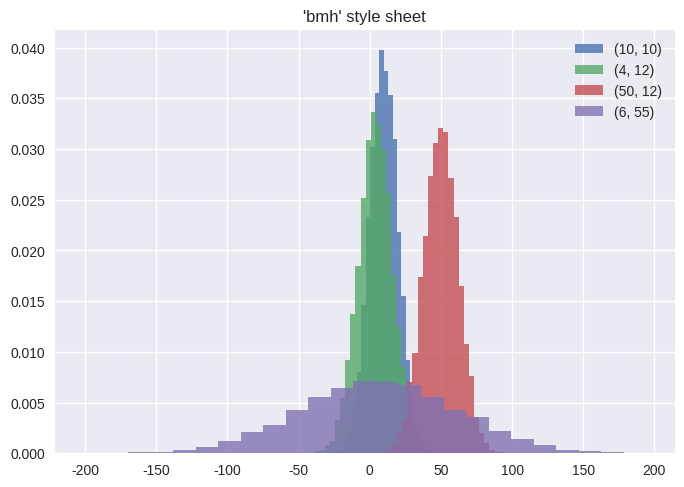

This chart was generated by the following Python code:
import matplotlib.pyplot as plt
import numpy as np

# Fixing random state for reproducibility
np.random.seed(19680801)

plt.style.use('seaborn-v0_8')    # 风格


def plot_normal_hist(ax_, a, b):
    ax_.hist(np.random.normal(a, b, size=10000),    # a均值为曲线中心, b标准差为曲线的宽窄, size数量
             histtype="stepfilled", bins=25, alpha=0.8, density=True)


fig, ax = plt.subplots()
plot_normal_hist(ax, 10, 10)
plot_normal_hist(ax, 4, 12)
plot_normal_hist(ax, 50, 12)
plot_normal_hist(ax, 6, 55)
ax.legend(['(10, 10)', '(4, 12)', '(50, 12)', '(6, 55)'])  # 添加图例
ax.set_title("'bmh' style sheet")

plt.show()
